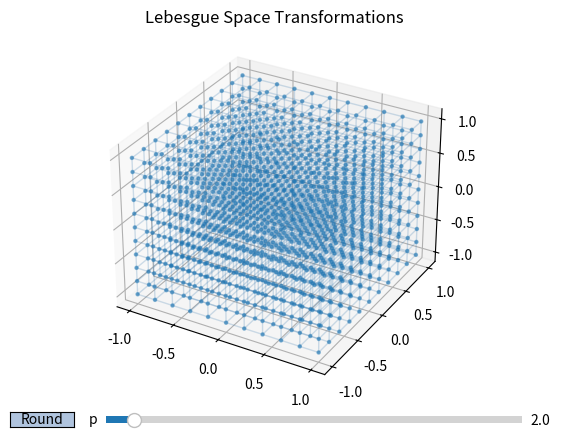

Reproduce this figure in Python.
import numpy as np
import matplotlib.pyplot as plt
from mpl_toolkits.mplot3d import Axes3D
from matplotlib.widgets import Slider, Button

fig = plt.figure()
ax = fig.add_subplot(111, projection='3d')


def plot_norm(space):

	p = space
	grid = np.arange(-1.0, 1.1, 0.2)
	pt_ax = len(grid)
	points = []
	for x in grid:
		for y in grid:
			for z in grid:
				if x==0 and y==0 and z==0:
					points.append([0, 0, 0])
				else:
					scale = np.linalg.norm([x, y, z], p) / np.linalg.norm([x, y, z], 2)
					points.append([x*scale, y*scale, z*scale])

	points = np.array(points)
	ax.scatter(points[:,0], points[:,1], points[:,2], alpha=0.5, s=5)

	for i in range(pt_ax):
		setno_i = i*pt_ax*pt_ax
		for j in range(pt_ax):
			setno_j = j*pt_ax
			setno = setno_i + setno_j
			subset = points[setno : setno+pt_ax]
			ax.plot(subset[:,0], subset[:,1], subset[:,2], 
				c='steelblue', linewidth=1, alpha=0.25)
			subset = points[setno_i + j : setno_i + pt_ax*pt_ax + j: pt_ax]
			ax.plot(subset[:,0], subset[:,1], subset[:,2], 
				c='steelblue', linewidth=1, alpha=0.25)
			subset = points[i*pt_ax + j : : pt_ax*pt_ax]
			ax.plot(subset[:,0], subset[:,1], subset[:,2], 
				c='steelblue', linewidth=1, alpha=0.25)

		ax.set_title('Lebesgue Space Transformations', y=1.08)
		fig.canvas.draw()


plot_norm(2)

def update(val):
	ax.clear()
	plot_norm(val)

def round_p(event):
	rounded_val = np.round(pspace.val)
	pspace.set_val(np.round(rounded_val))
	update(rounded_val)

axcolor = 'lightsteelblue'
axspace = plt.axes([0.25, 0.05, 0.65, 0.03], facecolor=axcolor)
pspace = Slider(axspace, 'p', 0., 30.2, valinit=2)
pspace.on_changed(update)

roundax = plt.axes([0.1, 0.05, 0.1, 0.03])
button = Button(roundax, 'Round', color=axcolor, hovercolor='0.975')
button.on_clicked(round_p)

plt.show()

